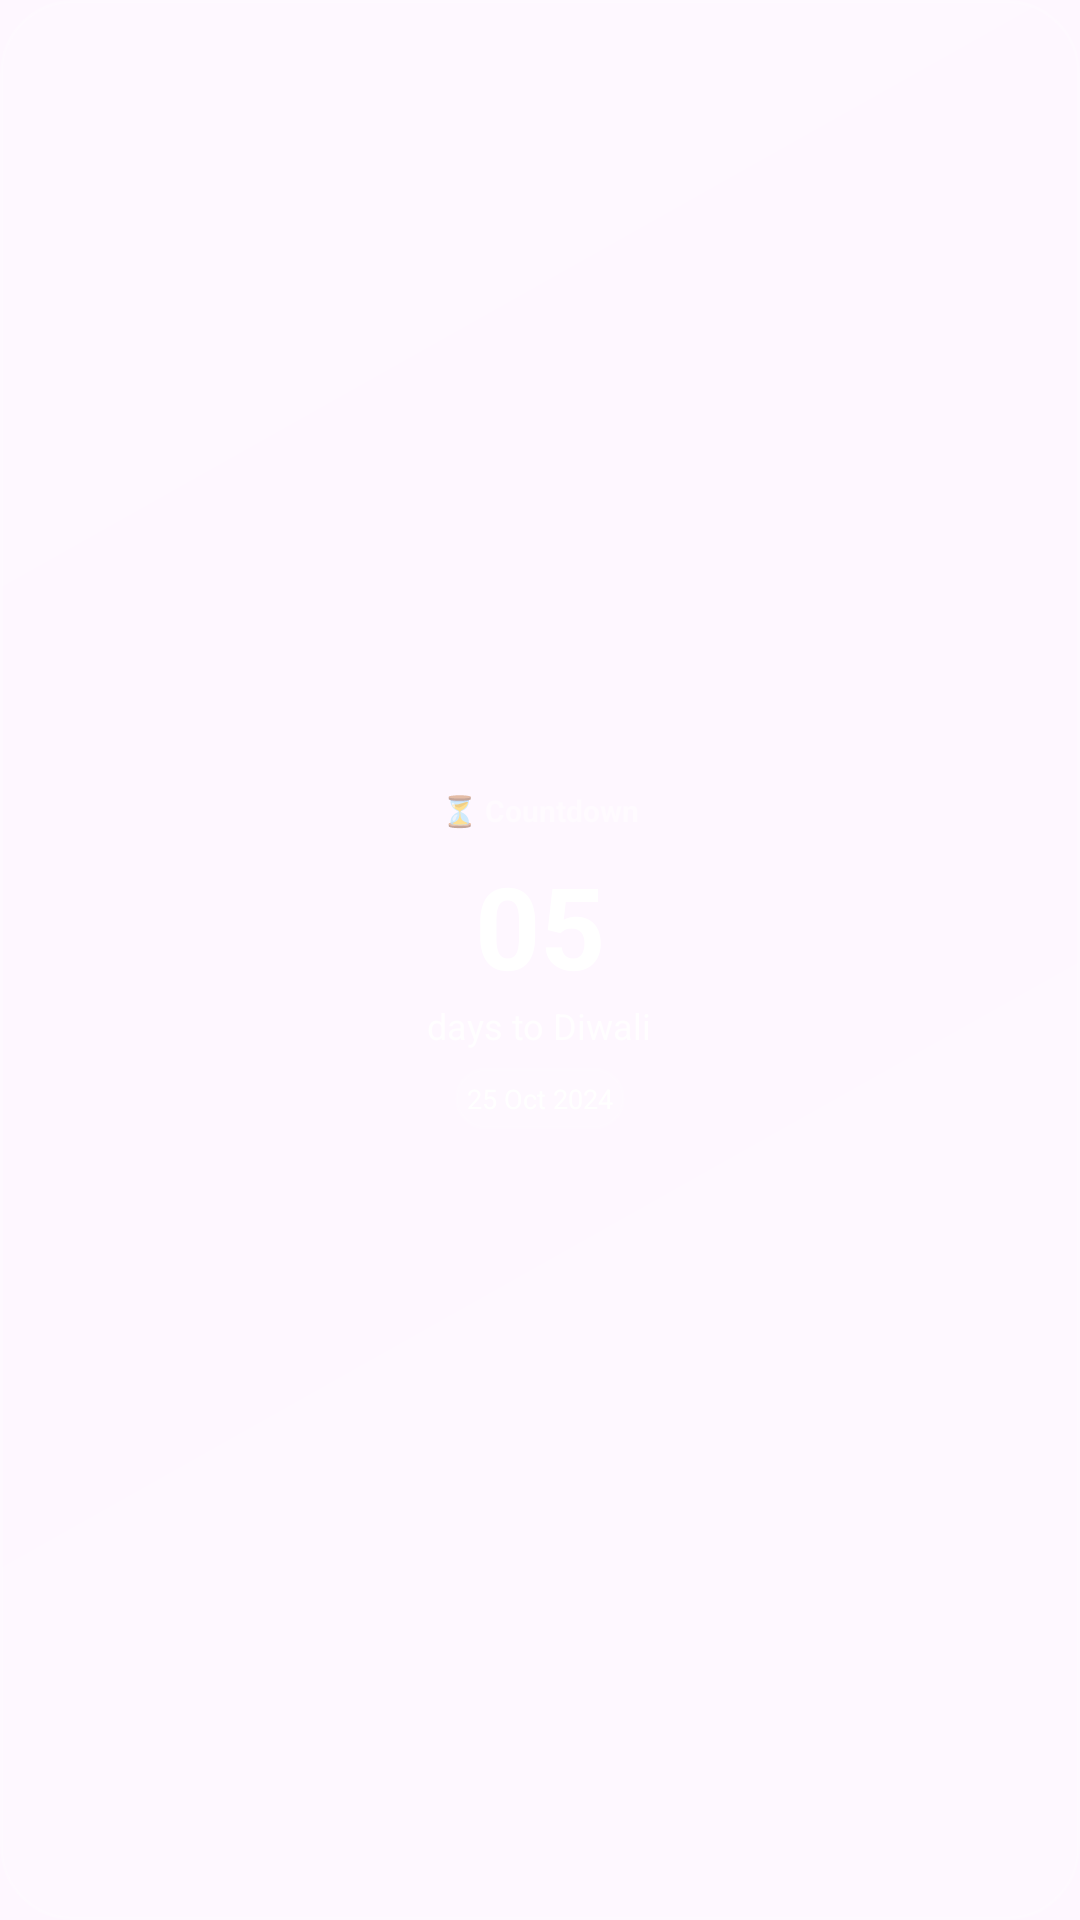

This screen was rendered from an Android layout file. Write that file and the resources it references.
<!-- AndroidManifest.xml: application theme Theme.Widgetfy -->
<!-- res/layout/widget_countdown.xml -->
<?xml version="1.0" encoding="utf-8"?>
<LinearLayout xmlns:android="http://schemas.android.com/apk/res/android"
    android:layout_width="match_parent"
    android:layout_height="match_parent"
    android:background="@drawable/bg_liquid_glass"
    android:gravity="center"
    android:orientation="vertical"
    android:padding="14dp">
    <TextView android:layout_width="wrap_content" android:layout_height="wrap_content" android:text="⏳ Countdown" android:textColor="#80FFFFFF" android:textSize="10sp" android:textStyle="bold"/>
    <TextView android:id="@+id/tv_countdown_days" android:layout_width="wrap_content" android:layout_height="wrap_content" android:layout_marginTop="6dp" android:text="05" android:textColor="#FFFFFFFF" android:textSize="38sp" android:textStyle="bold"/>
    <TextView android:id="@+id/tv_countdown_label" android:layout_width="wrap_content" android:layout_height="wrap_content" android:text="days to Diwali" android:textColor="#CCFFFFFF" android:textSize="12sp"/>
    <TextView android:layout_width="wrap_content" android:layout_height="wrap_content" android:layout_marginTop="6dp" android:background="@drawable/bg_widget_cell" android:padding="4dp" android:text="25 Oct 2024" android:textColor="#FFFFFFFF" android:textSize="9sp"/>
</LinearLayout>
<!-- resources referenced by this layout -->
<resources>
  <!-- drawable bg_liquid_glass (drawable) -->
  <?xml version="1.0" encoding="utf-8"?>
  <shape xmlns:android="http://schemas.android.com/apk/res/android" android:shape="rectangle">
      <corners android:radius="24dp"/>
      <gradient
          android:angle="135"
          android:startColor="#33FFFFFF"
          android:centerColor="#14FFFFFF"
          android:endColor="#22FFFFFF"
          android:type="linear"/>
      <stroke android:width="1dp" android:color="#30FFFFFF"/>
      <padding android:left="1dp" android:top="1dp" android:right="1dp" android:bottom="1dp"/>
  </shape>
  <!-- drawable bg_widget_cell (drawable) -->
  <?xml version="1.0" encoding="utf-8"?>
  <shape xmlns:android="http://schemas.android.com/apk/res/android" android:shape="rectangle">
      <corners android:radius="12dp"/>
      <solid android:color="#10FFFFFF"/>
      <stroke android:width="1dp" android:color="#20FFFFFF"/>
  </shape>
  <style name="Theme.Widgetfy" parent="Theme.Material3.DayNight.NoActionBar">
          <item name="colorPrimary">@color/widgetfy_primary</item>
          <item name="colorPrimaryVariant">@color/widgetfy_primary</item>
          <item name="colorSecondary">@color/widgetfy_secondary</item>
          <item name="android:statusBarColor">@android:color/transparent</item>
          <item name="android:navigationBarColor">@android:color/transparent</item>
          <item name="android:windowLightStatusBar">true</item>
      </style>
  <color name="widgetfy_primary">#FF6C5CE7</color>
  <color name="widgetfy_secondary">#FF00CEC9</color>
</resources>
